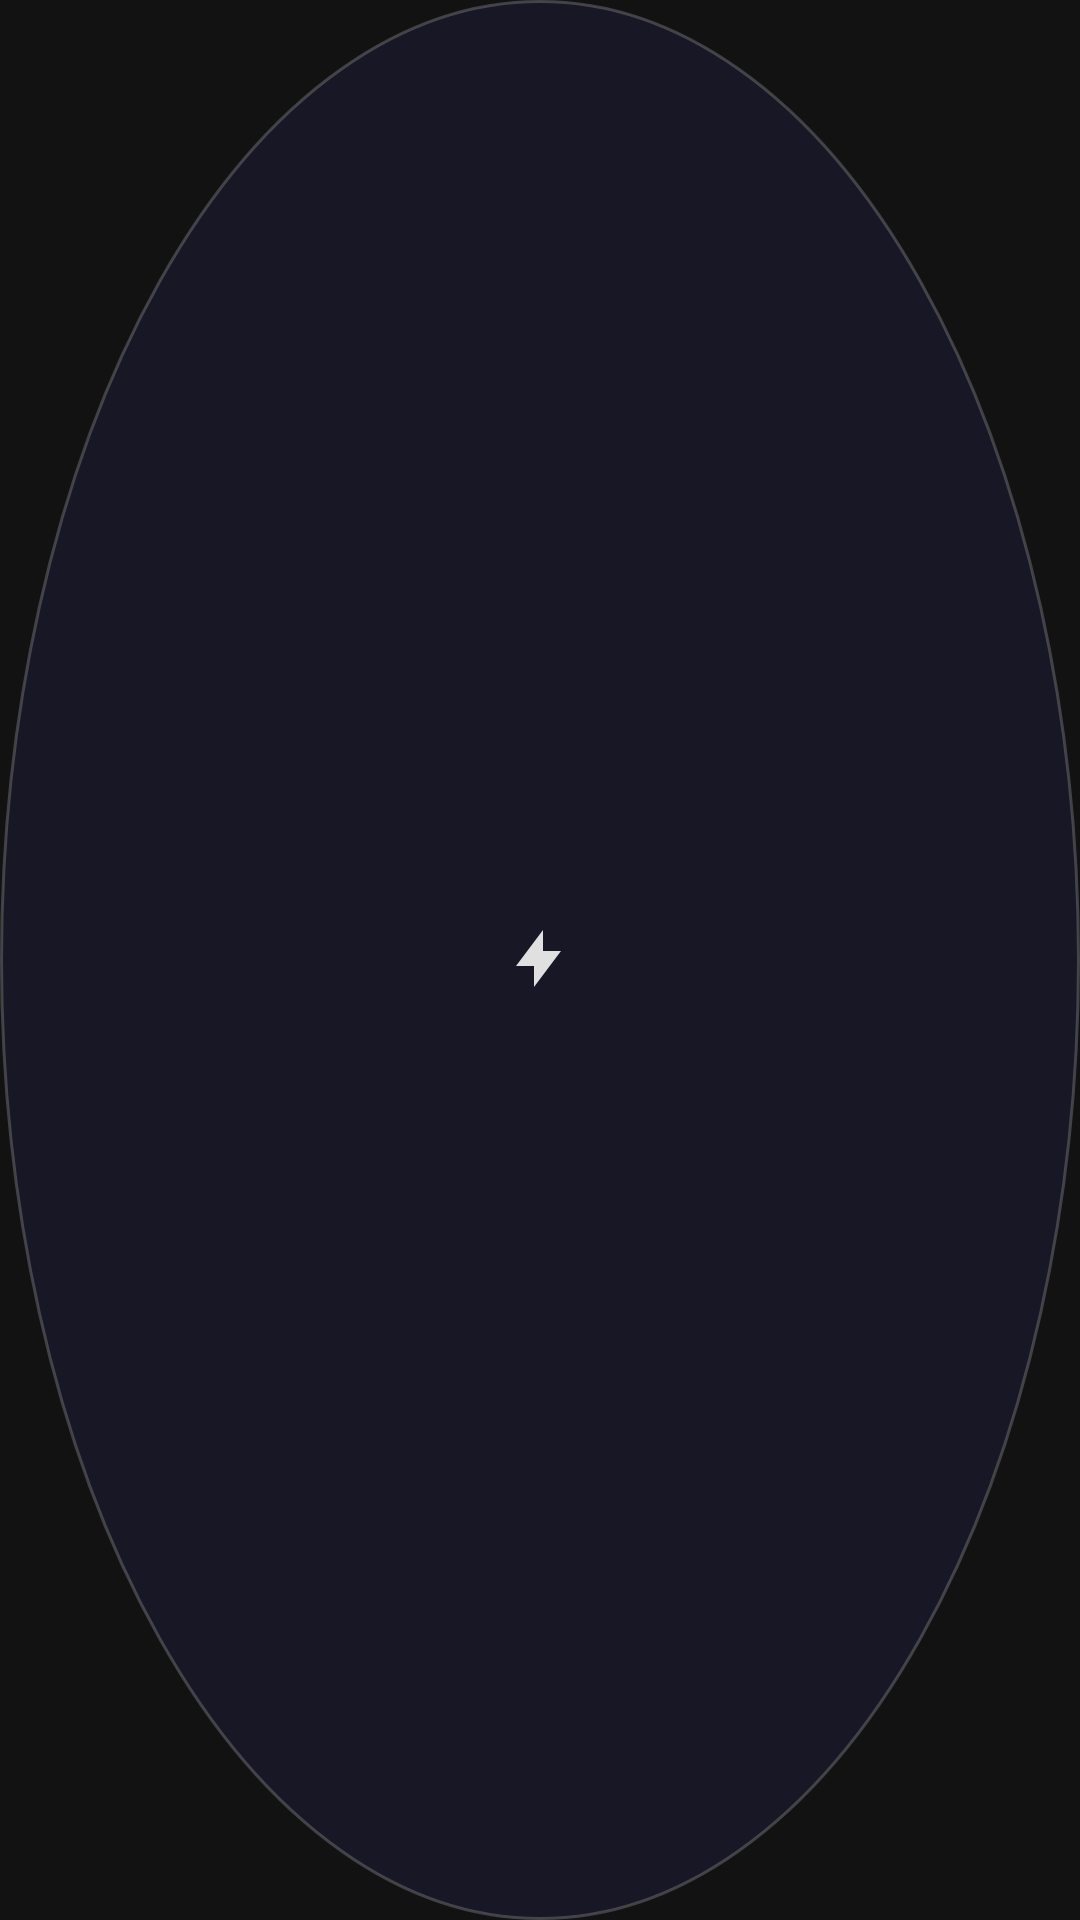

Android layout source for this screen:
<!-- AndroidManifest.xml: application theme Theme.FlashNote -->
<!-- res/layout/floating_ball.xml -->
<?xml version="1.0" encoding="utf-8"?>
<FrameLayout xmlns:android="http://schemas.android.com/apk/res/android"
    android:layout_width="48dp"
    android:layout_height="48dp"
    android:background="@drawable/floating_ball_bg"
    android:clickable="true"
    android:focusable="true">

    <ImageView
        android:id="@+id/iv_ball_icon"
        android:layout_width="24dp"
        android:layout_height="24dp"
        android:layout_gravity="center"
        android:contentDescription="@string/floating_ball_description"
        android:src="@drawable/ic_lightning" />

</FrameLayout>
<!-- resources referenced by this layout -->
<resources>
  <!-- drawable floating_ball_bg (drawable) -->
  <?xml version="1.0" encoding="utf-8"?>
  <shape xmlns:android="http://schemas.android.com/apk/res/android"
      android:shape="oval">
      <solid android:color="#B31A1A2E" />
      <stroke
          android:width="1dp"
          android:color="#33FFFFFF" />
      <size
          android:width="48dp"
          android:height="48dp" />
  </shape>
  <!-- drawable ic_lightning (drawable) -->
  <?xml version="1.0" encoding="utf-8"?>
  <vector xmlns:android="http://schemas.android.com/apk/res/android"
      android:width="24dp"
      android:height="24dp"
      android:viewportWidth="24"
      android:viewportHeight="24"
      android:tint="#FFE0E0E0">
      <path
          android:fillColor="#FFE0E0E0"
          android:pathData="M13,2L4,14h6v7l9,-12h-6z" />
  </vector>
  <string name="floating_ball_description">闪电记悬浮球</string>
  <style name="Theme.FlashNote" parent="Theme.Material3.Dark.NoActionBar">
          <item name="colorPrimary">@color/primary</item>
          <item name="colorOnPrimary">@color/on_primary</item>
          <item name="colorPrimaryContainer">@color/primary_container</item>
          <item name="colorOnPrimaryContainer">@color/on_primary_container</item>
          <item name="colorSecondary">@color/secondary</item>
          <item name="colorOnSecondary">@color/on_secondary</item>
          <item name="android:colorBackground">@color/background</item>
          <item name="colorSurface">@color/surface</item>
          <item name="colorOnSurface">@color/on_surface</item>
          <item name="colorOnSurfaceVariant">@color/on_surface_variant</item>
          <item name="android:statusBarColor">@color/black</item>
          <item name="android:navigationBarColor">@color/black</item>
      </style>
  <color name="primary">#FF90CAF9</color>
  <color name="on_primary">#FF1A1A2E</color>
  <color name="primary_container">#FF1A237E</color>
  <color name="on_primary_container">#FFBBDEFB</color>
  <color name="secondary">#FFCE93D8</color>
  <color name="on_secondary">#FF1A1A2E</color>
  <color name="background">#FF121212</color>
  <color name="surface">#FF1E1E1E</color>
  <color name="on_surface">#FFE0E0E0</color>
  <color name="on_surface_variant">#FFCAC4D0</color>
  <color name="black">#FF000000</color>
</resources>
